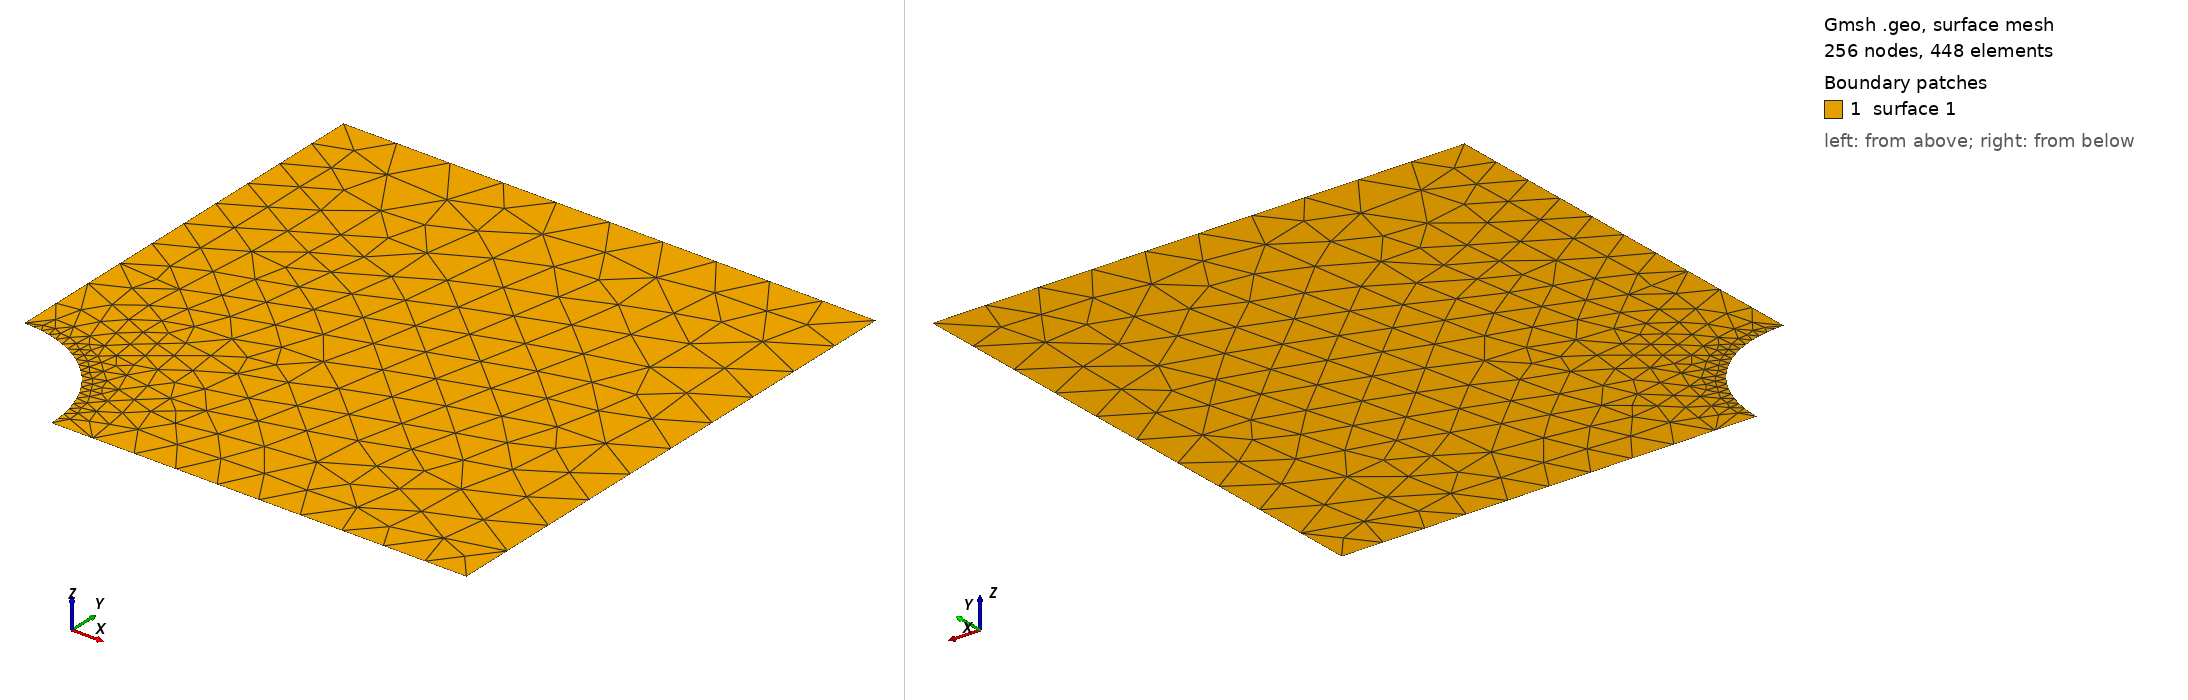

Gmsh geometry script, surface-meshed: 256 nodes, 448 surface elements. Boundary patches (legend numbers): 1 surface 1. Left view from above one corner, right view from below the opposite corner. The script declares no physical surfaces, so the legend lists its geometric surfaces. The drawing asked Gmsh for element sizes between 1% and 20% of the model's largest extent; the script's own settings can give other sizes.

=== WavePropInj.geo (drawn) ===
// Gmsh project created on Wed Sep 27 11:25:57 2023
SetFactory("OpenCASCADE");
//+
Point(1) = {0, 0, 0, 1.0};
//+
Point(2) = {1, 1, 0, 1.0};
//+
Point(3) = {0, 1, 0, 1.0};
//+
Point(4) = {1, 0, 0, 1.0};
//+
Point(5) = {0.22, 0, 0, 1.0};
//+
Point(6) = {0, 0.22, 0, 1.0};
//+
Circle(1) = {5, 1, 6};
//+
Line(2) = {4, 2};
//+
Line(3) = {5, 4};
//+
Line(4) = {2, 3};
//+
Line(5) = {3, 6};
//+
Curve Loop(1) = {5, -1, 3, 2, 4};
//+
Plane Surface(1) = {1};
//+
Transfinite Curve {1} = 21 Using Progression 1;
//+
Transfinite Curve {3, 2, 4, 5} = 11 Using Progression 1;
